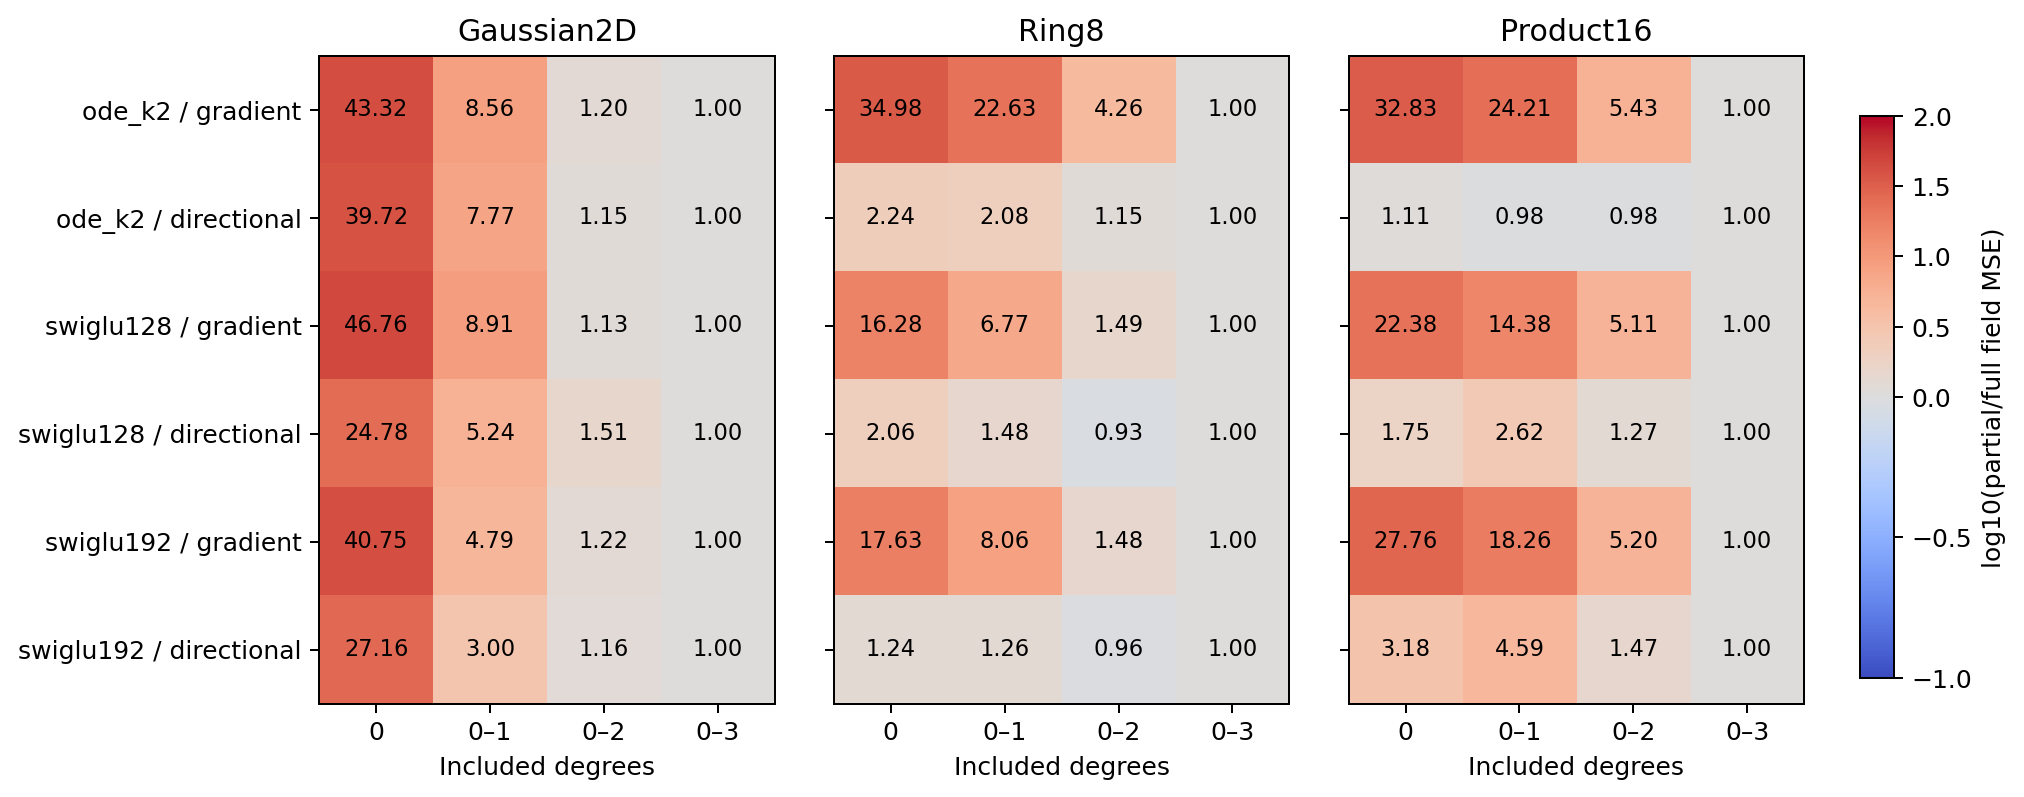

Data behind this chart, as committed beside it:
dataset, family, trained, maximum_degree, oracle_mse, full_oracle_mse, alignment, change_energy
gaussian_aniso_2d, ode_k2, gradient, 0, 0.1512, 0.00349, 0.0003434, 0.1474
gaussian_aniso_2d, ode_k2, gradient, 1, 0.02987, 0.00349, 0.0004743, 0.02591
gaussian_aniso_2d, ode_k2, gradient, 2, 0.004197, 0.00349, 7.10227707689329e-05, 0.0006356
gaussian_aniso_2d, ode_k2, gradient, 3, 0.00349, 0.00349, 0.0, 0.0
gaussian_aniso_2d, ode_k2, directional, 0, 0.1657, 0.004171, -0.001919, 0.1634
gaussian_aniso_2d, ode_k2, directional, 1, 0.03239, 0.004171, -0.0002795, 0.0285
gaussian_aniso_2d, ode_k2, directional, 2, 0.004814, 0.004171, 0.0001929, 0.0004509
gaussian_aniso_2d, ode_k2, directional, 3, 0.004171, 0.004171, 0.0, 0.0
gaussian_aniso_2d, swiglu128, gradient, 0, 0.1531, 0.003274, 0.002542, 0.1473
gaussian_aniso_2d, swiglu128, gradient, 1, 0.02918, 0.003274, 0.001736, 0.02417
gaussian_aniso_2d, swiglu128, gradient, 2, 0.003686, 0.003274, -8.071025949414727e-05, 0.0004929
gaussian_aniso_2d, swiglu128, gradient, 3, 0.003274, 0.003274, 0.0, 0.0
gaussian_aniso_2d, swiglu128, directional, 0, 0.1221, 0.004926, 0.002083, 0.1151
gaussian_aniso_2d, swiglu128, directional, 1, 0.02581, 0.004926, -0.007517, 0.0284
gaussian_aniso_2d, swiglu128, directional, 2, 0.007459, 0.004926, 0.0008609, 0.001673
gaussian_aniso_2d, swiglu128, directional, 3, 0.004926, 0.004926, 0.0, 0.0
gaussian_aniso_2d, swiglu192, gradient, 0, 0.125, 0.003067, 0.00146, 0.1205
gaussian_aniso_2d, swiglu192, gradient, 1, 0.01469, 0.003067, -0.0001694, 0.01179
gaussian_aniso_2d, swiglu192, gradient, 2, 0.003729, 0.003067, 3.498262245744281e-05, 0.0006271
gaussian_aniso_2d, swiglu192, gradient, 3, 0.003067, 0.003067, 0.0, 0.0
gaussian_aniso_2d, swiglu192, directional, 0, 0.1215, 0.004471, 0.0004489, 0.1165
gaussian_aniso_2d, swiglu192, directional, 1, 0.0134, 0.004471, -0.003579, 0.01251
gaussian_aniso_2d, swiglu192, directional, 2, 0.005168, 0.004471, 0.0001962, 0.0005008
gaussian_aniso_2d, swiglu192, directional, 3, 0.004471, 0.004471, 0.0, 0.0
gmm_ring8_2d, ode_k2, gradient, 0, 0.5059, 0.01446, 0.01867, 0.4728
gmm_ring8_2d, ode_k2, gradient, 1, 0.3273, 0.01446, 0.02298, 0.2898
gmm_ring8_2d, ode_k2, gradient, 2, 0.06155, 0.01446, 0.008438, 0.03865
gmm_ring8_2d, ode_k2, gradient, 3, 0.01446, 0.01446, 0.0, 0.0
gmm_ring8_2d, ode_k2, directional, 0, 0.4208, 0.1878, -0.1446, 0.3777
gmm_ring8_2d, ode_k2, directional, 1, 0.391, 0.1878, -0.08459, 0.2878
gmm_ring8_2d, ode_k2, directional, 2, 0.2165, 0.1878, -0.02967, 0.05838
gmm_ring8_2d, ode_k2, directional, 3, 0.1878, 0.1878, 0.0, 0.0
gmm_ring8_2d, swiglu128, gradient, 0, 0.3083, 0.01894, 0.01166, 0.2777
gmm_ring8_2d, swiglu128, gradient, 1, 0.1283, 0.01894, 0.01017, 0.09914
gmm_ring8_2d, swiglu128, gradient, 2, 0.02823, 0.01894, 0.002052, 0.007233
gmm_ring8_2d, swiglu128, gradient, 3, 0.01894, 0.01894, 0.0, 0.0
gmm_ring8_2d, swiglu128, directional, 0, 0.3422, 0.1662, -0.1468, 0.3228
gmm_ring8_2d, swiglu128, directional, 1, 0.2455, 0.1662, -0.1076, 0.1869
gmm_ring8_2d, swiglu128, directional, 2, 0.1554, 0.1662, -0.02153, 0.01068
gmm_ring8_2d, swiglu128, directional, 3, 0.1662, 0.1662, 0.0, 0.0
gmm_ring8_2d, swiglu192, gradient, 0, 0.2894, 0.01642, 0.01357, 0.2595
gmm_ring8_2d, swiglu192, gradient, 1, 0.1323, 0.01642, 0.007247, 0.1087
gmm_ring8_2d, swiglu192, gradient, 2, 0.02423, 0.01642, 0.002477, 0.005338
gmm_ring8_2d, swiglu192, gradient, 3, 0.01642, 0.01642, 0.0, 0.0
gmm_ring8_2d, swiglu192, directional, 0, 0.3632, 0.2918, -0.2804, 0.3518
gmm_ring8_2d, swiglu192, directional, 1, 0.3689, 0.2918, -0.2099, 0.2869
gmm_ring8_2d, swiglu192, directional, 2, 0.2797, 0.2918, -0.04731, 0.03518
gmm_ring8_2d, swiglu192, directional, 3, 0.2918, 0.2918, 0.0, 0.0
rotated_product_bimodal_16d, ode_k2, gradient, 0, 1.225, 0.03732, -0.009526, 1.197
rotated_product_bimodal_16d, ode_k2, gradient, 1, 0.9037, 0.03732, -0.007429, 0.8738
rotated_product_bimodal_16d, ode_k2, gradient, 2, 0.2027, 0.03732, -0.00231, 0.1677
rotated_product_bimodal_16d, ode_k2, gradient, 3, 0.03732, 0.03732, 0.0, 0.0
rotated_product_bimodal_16d, ode_k2, directional, 0, 0.835, 0.7498, -0.3086, 0.3939
rotated_product_bimodal_16d, ode_k2, directional, 1, 0.7349, 0.7498, -0.2119, 0.1971
rotated_product_bimodal_16d, ode_k2, directional, 2, 0.7331, 0.7498, -0.03695, 0.02028
rotated_product_bimodal_16d, ode_k2, directional, 3, 0.7498, 0.7498, 0.0, 0.0
rotated_product_bimodal_16d, swiglu128, gradient, 0, 0.9572, 0.04277, 0.00284, 0.9116
rotated_product_bimodal_16d, swiglu128, gradient, 1, 0.6152, 0.04277, -0.00787, 0.5803
rotated_product_bimodal_16d, swiglu128, gradient, 2, 0.2184, 0.04277, -0.01028, 0.1859
rotated_product_bimodal_16d, swiglu128, gradient, 3, 0.04277, 0.04277, 0.0, 0.0
... 12 more rows
